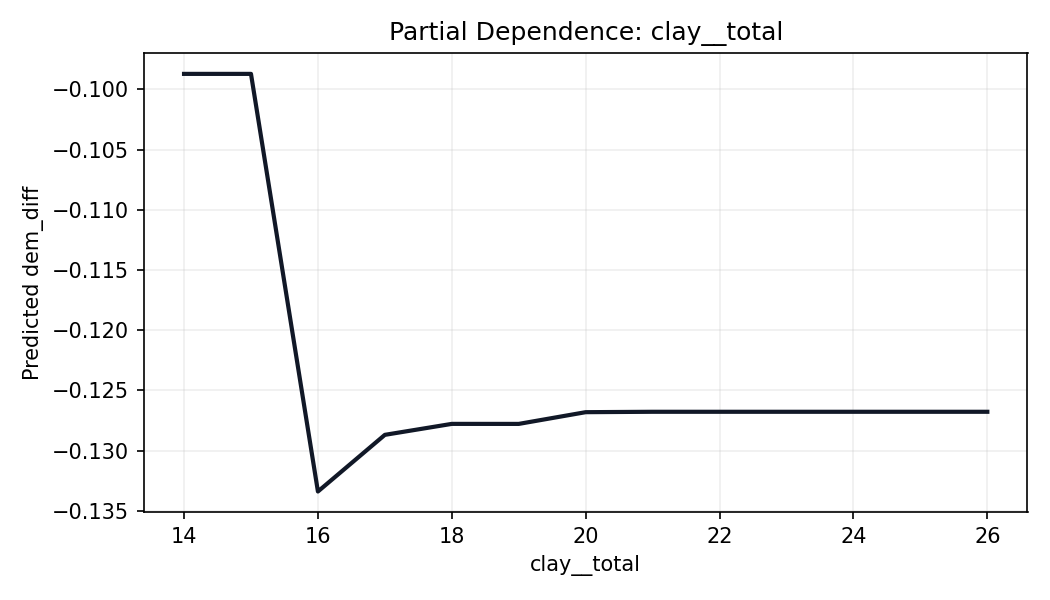

Values plotted in this chart, from the file beside it:
clay__total, prediction
14.0, -0.09872
15.0, -0.09872
16.0, -0.1334
17.0, -0.1287
18.0, -0.1278
19.0, -0.1278
20.0, -0.1268
21.0, -0.1268
22.0, -0.1268
23.0, -0.1268
24.0, -0.1268
25.0, -0.1268
26.0, -0.1268
